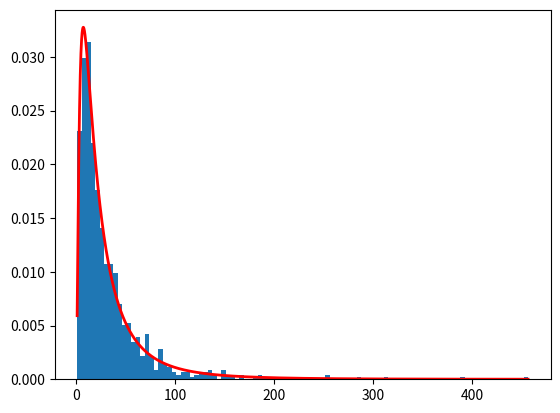

This chart was generated by the following Python code:
import numpy as np

mu, sigma = 3., 1. # mean and standard deviation
s = np.random.lognormal(mu, sigma, 1000)
# Display the histogram of the samples, along with the probability density function:

import matplotlib.pyplot as plt
count, bins, ignored = plt.hist(s, 100, density=True, align='mid')
x = np.linspace(min(bins), max(bins), 10000)
pdf = (np.exp(-(np.log(x) - mu)**2 / (2 * sigma**2))
       / (x * sigma * np.sqrt(2 * np.pi)))
plt.plot(x, pdf, linewidth=2, color='r')
plt.axis('tight')
plt.show()